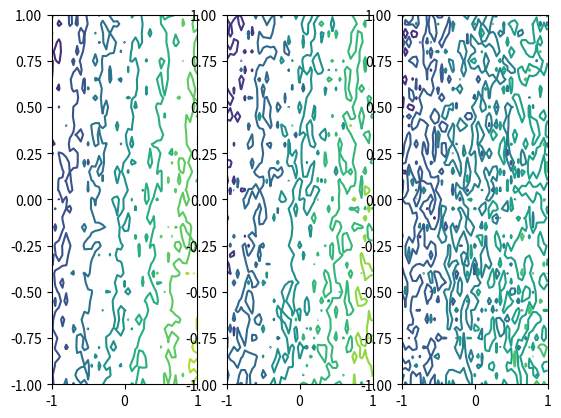

Write the Python code that produced this figure.

import numpy as np
import matplotlib.pyplot as plt
from scipy.stats import multivariate_normal

# Model with no noice
n = 41
w = np.array([0, 2.5, -0.5])
x1 = np.linspace(-1.0, 1.0, n)
x2 = np.linspace(-1.0, 1.0, n)
X1, X2 = np.meshgrid(x1, x2)
t = np.ones((n,n))*w[0] + X1*w[1] + X2*w[2] 

#design_matrix = np.column_stack((np.ones(n), x1, x2**2)) # [1, x1, x2**2]
#t = design_matrix@w

for plot in range(3):
    # Adds noice
    noice_var = [0.3,0.6,1.2][plot]
    random_noice = np.random.normal(0, noice_var, size=(n,n) )
    noicy_t = t + random_noice

    # Plots
    plt.subplot(1, 3, plot+1)
    plt.contour(X1, X2, noicy_t) 
plt.show()
